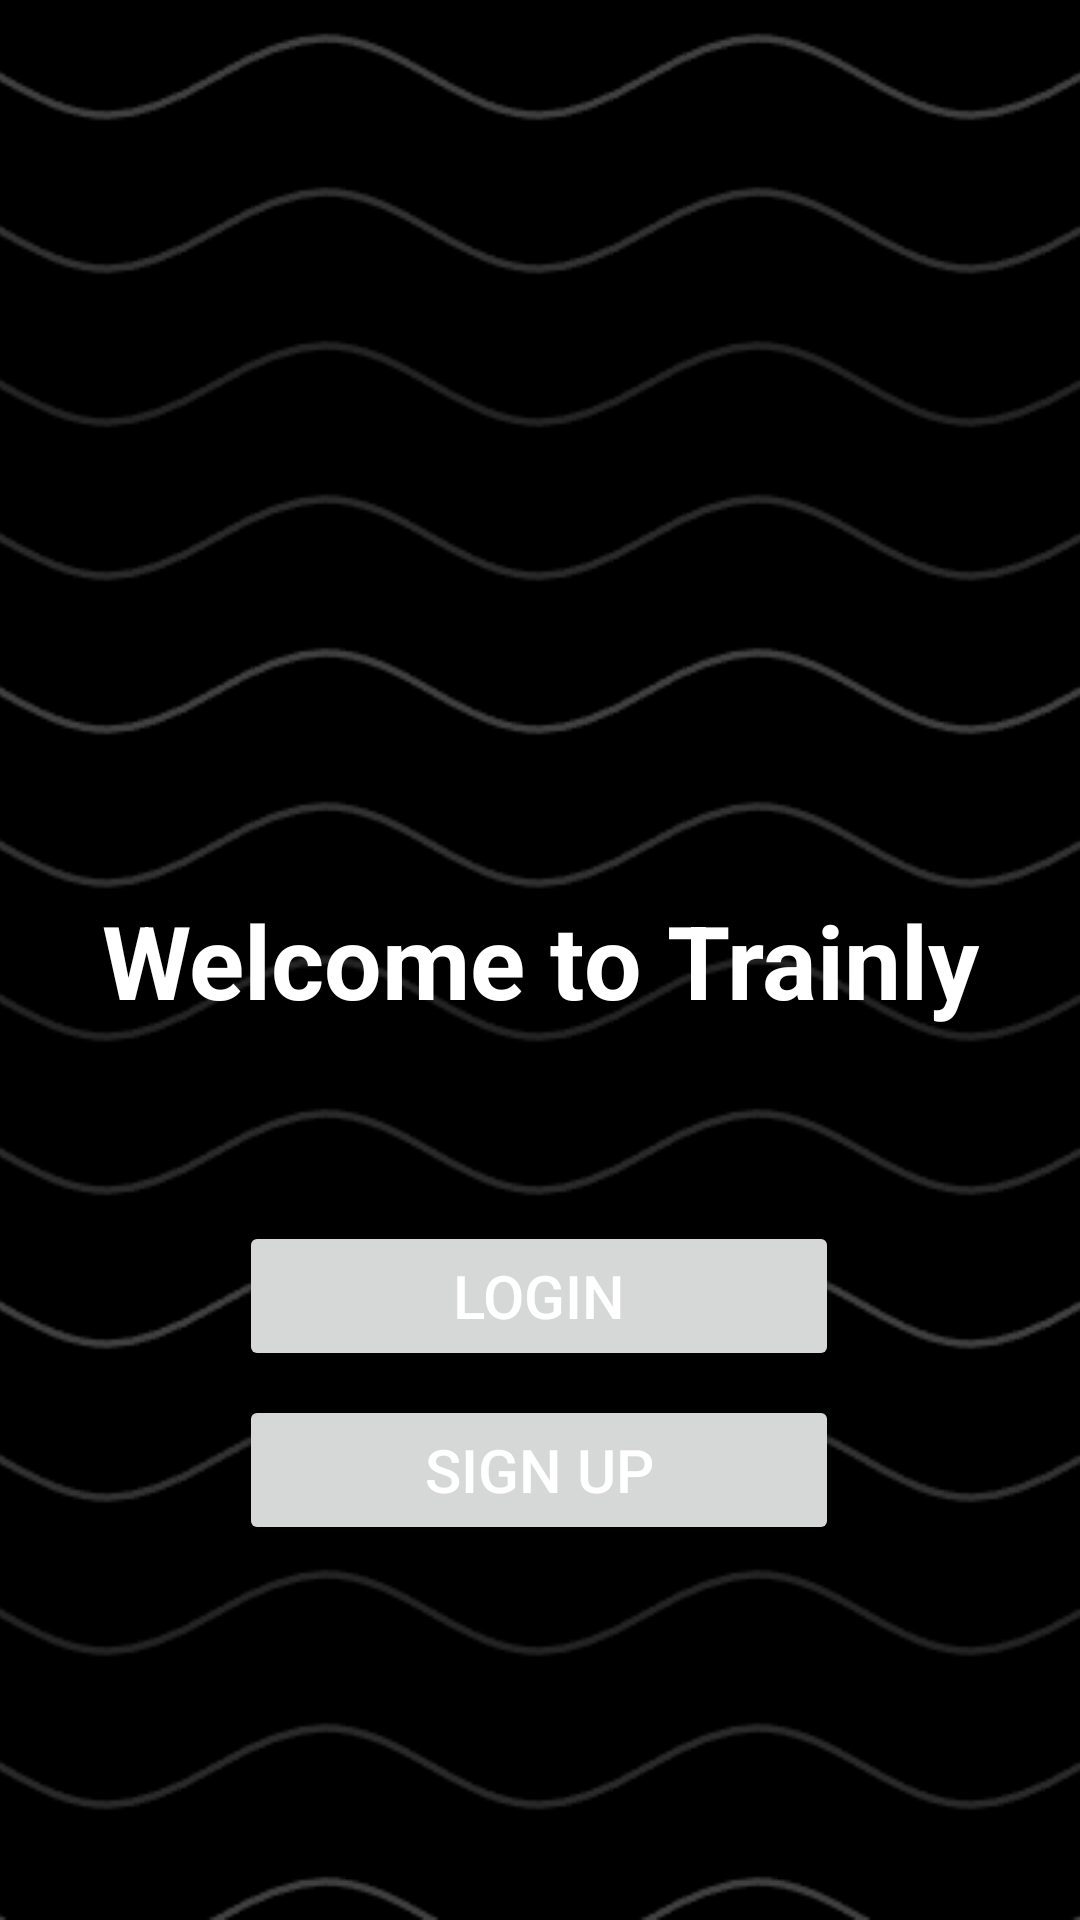

Layout XML and referenced resources for this Android screen:
<!-- AndroidManifest.xml: application theme Theme.Trainly -->
<!-- res/layout/activity_main.xml -->
<?xml version="1.0" encoding="utf-8"?>
<androidx.constraintlayout.widget.ConstraintLayout xmlns:android="http://schemas.android.com/apk/res/android"
    xmlns:app="http://schemas.android.com/apk/res-auto"
    xmlns:tools="http://schemas.android.com/tools"
    android:id="@+id/main"
    android:layout_width="match_parent"
    android:layout_height="match_parent"
    android:background="@drawable/background_pattern_2"
    tools:context=".MainActivity">

    <TextView
        android:id="@+id/textView"
        android:layout_width="wrap_content"
        android:layout_height="wrap_content"
        android:text="@string/welcomePrompt"
        android:textAlignment="center"
        android:textColor="#FFFFFF"
        android:textSize="34sp"
        android:textStyle="bold"
        app:layout_constraintBottom_toBottomOf="parent"
        app:layout_constraintEnd_toEndOf="parent"
        app:layout_constraintStart_toStartOf="parent"
        app:layout_constraintTop_toTopOf="parent" />

    <Button
        android:id="@+id/btnLoginTrainer"
        android:layout_width="200dp"
        android:layout_height="50dp"
        android:text="@string/btnLoginTrainer"
        android:textAlignment="center"
        android:textSize="20sp"
        app:layout_constraintBottom_toBottomOf="parent"
        app:layout_constraintEnd_toEndOf="parent"
        app:layout_constraintHorizontal_bias="0.497"
        app:layout_constraintStart_toStartOf="parent"
        app:layout_constraintTop_toTopOf="parent"
        app:layout_constraintVertical_bias="0.69" />

    <Button
        android:id="@+id/btnSignUpMain"
        android:layout_width="200dp"
        android:layout_height="50dp"
        android:text="@string/btnSignup"
        android:textAlignment="center"
        android:textSize="20sp"
        app:layout_constraintBottom_toBottomOf="parent"
        app:layout_constraintEnd_toEndOf="parent"
        app:layout_constraintHorizontal_bias="0.497"
        app:layout_constraintStart_toStartOf="parent"
        app:layout_constraintTop_toTopOf="parent"
        app:layout_constraintVertical_bias="0.788" />

    <ImageView
        android:id="@+id/appLogo"
        android:layout_width="324dp"
        android:layout_height="351dp"
        android:contentDescription="Trainly Logo"
        app:layout_constraintBottom_toBottomOf="parent"
        app:layout_constraintEnd_toEndOf="parent"
        app:layout_constraintHorizontal_bias="0.494"
        app:layout_constraintStart_toStartOf="parent"
        app:layout_constraintTop_toTopOf="parent"
        app:layout_constraintVertical_bias="0.257"
        app:srcCompat="@drawable/trainly_logo_transparent_background" />

</androidx.constraintlayout.widget.ConstraintLayout>
<!-- resources referenced by this layout -->
<resources>
  <!-- drawable background_pattern_2: png bitmap (drawable, 20156 bytes) -->
  <string name="btnLoginTrainer">Login</string>
  <string name="btnSignup">Sign Up</string>
  <string name="welcomePrompt">Welcome to Trainly</string>
  <style name="Theme.Trainly" parent="Base.Theme.Trainly" />
  <style name="Base.Theme.Trainly" parent="Theme.Material3.DayNight.NoActionBar">
          
          <item name="colorPrimary">#FF6600</item>
          <item name="colorPrimaryVariant">#CC5200</item>
          <item name="colorOnPrimary">#FFFFFF</item>
  
          
          <item name="colorSecondary">#FF8C00</item>
          <item name="colorSecondaryVariant">#FF6600</item>
          <item name="colorOnSecondary">#000000</item>
  
          
          <item name="android:colorBackground">#1E1E1E</item>
          <item name="colorSurface">#2C2C2C</item>
          <item name="colorOnBackground">#FFFFFF</item>
          <item name="colorOnSurface">#FFFFFF</item>
  
          
          <item name="android:statusBarColor">#FFFFFF</item>
  
          
          <item name="android:navigationBarColor">#FFFFFF</item>
  
          
          <item name="android:windowBackground">@color/dark_background</item>
  
          
          <item name="android:textColor">#FFFFFF</item>
      </style>
  <color name="dark_background">#1E1E1E</color>
</resources>
